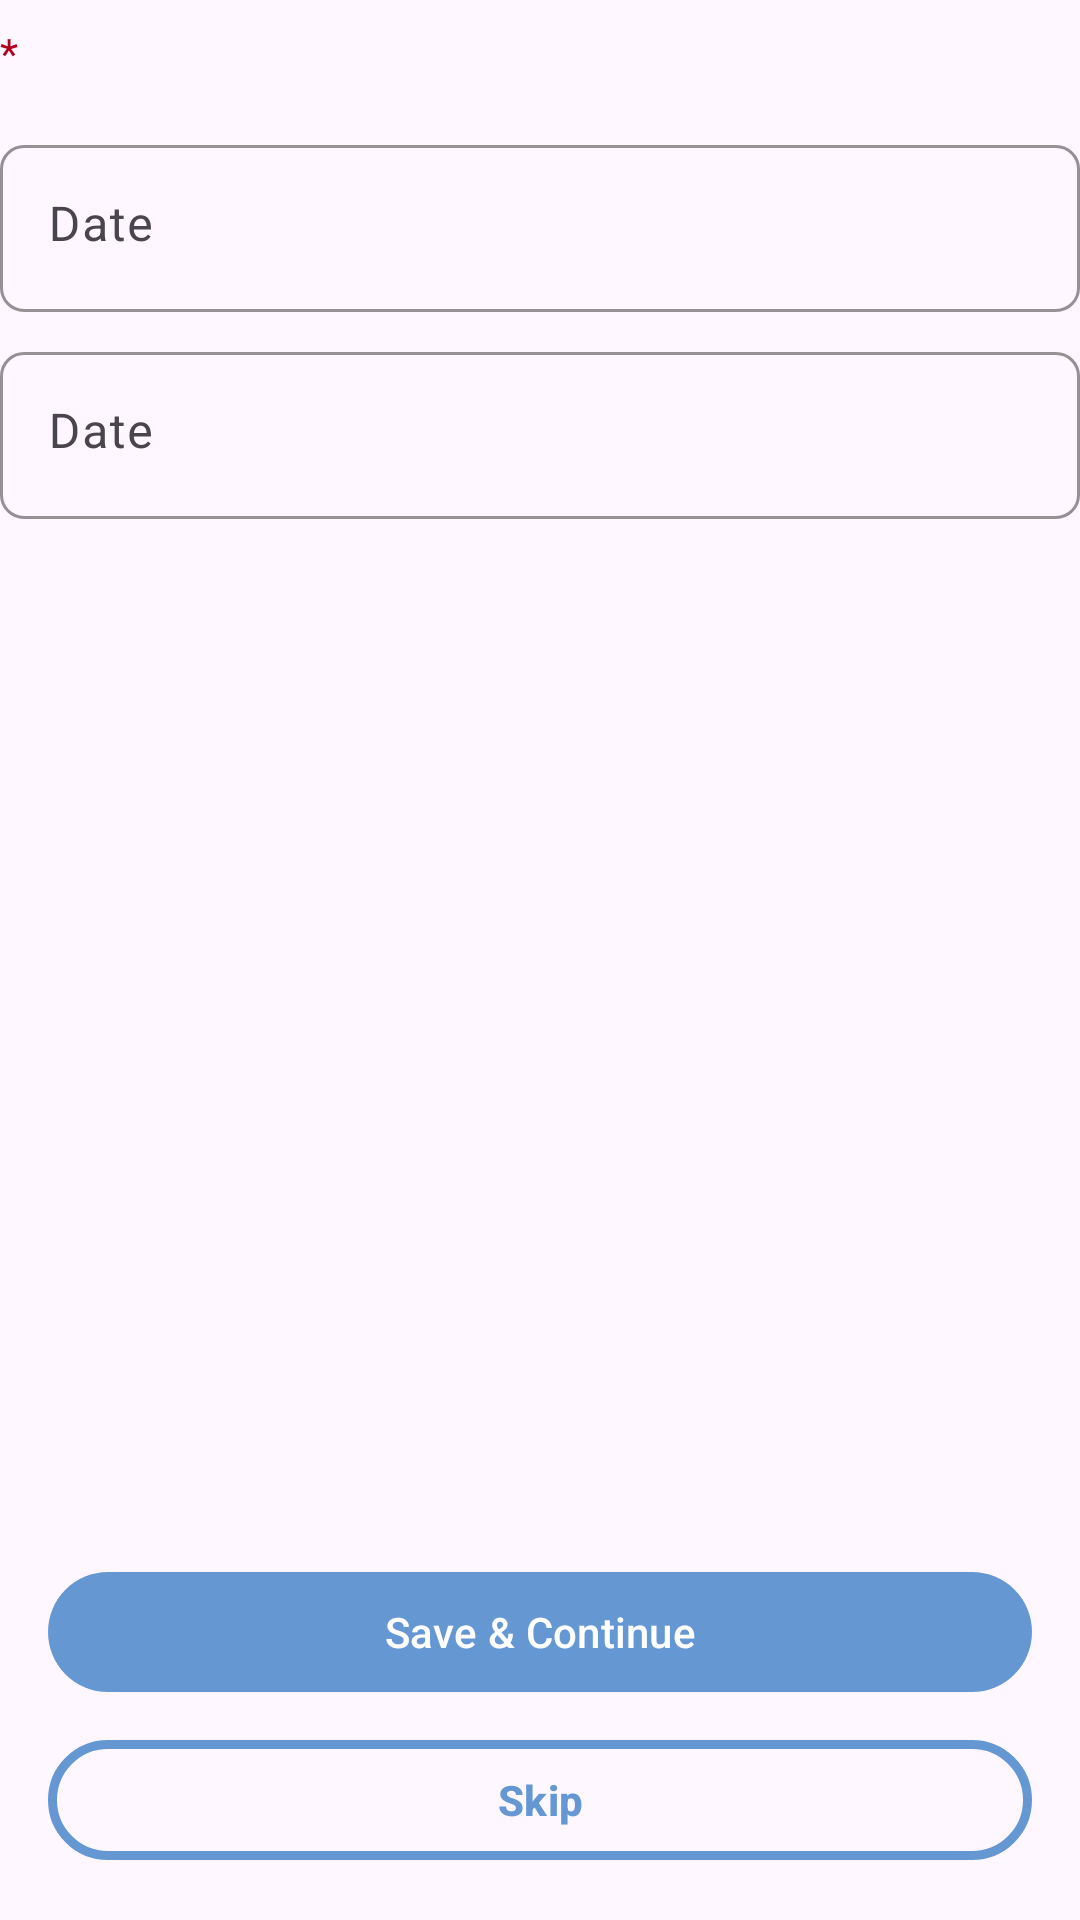

Produce the Android XML layout that renders to this screen, including the resource entries it uses.
<!-- AndroidManifest.xml: application theme Theme.QuestionnaireBuilder -->
<!-- res/layout/fragment_date_question_response.xml -->
<?xml version="1.0" encoding="utf-8"?>
<FrameLayout xmlns:android="http://schemas.android.com/apk/res/android"
    xmlns:tools="http://schemas.android.com/tools"
    android:layout_width="match_parent"
    android:layout_height="match_parent"
    xmlns:app="http://schemas.android.com/apk/res-auto"
    tools:context=".ui.response_types.DateQuestionResponseFragment"
    android:layout_margin="@dimen/activity_vertical_margin">

    <LinearLayout
        android:layout_width="match_parent"
        android:layout_height="wrap_content"
        android:orientation="vertical">

        <LinearLayout
            android:layout_width="match_parent"
            android:layout_height="0dp"
            android:orientation="horizontal"
            android:layout_marginVertical="@dimen/input_vertical_margin"
            android:layout_weight="1">

            <com.google.android.material.textview.MaterialTextView
                android:id="@+id/responseDateQuestion_LBL_mandatory"
                android:layout_width="wrap_content"
                android:layout_height="wrap_content"
                android:text="@string/mandatory_star"
                android:layout_marginEnd="@dimen/input_horizontal_margin"
                android:textColor="@color/design_default_color_error"
                android:textSize="@dimen/input_text_size"/>

            <com.google.android.material.textview.MaterialTextView
                android:id="@+id/responseDateQuestion_LBL_question"
                android:layout_width="match_parent"
                android:layout_height="wrap_content"
                tools:text="The question"
                android:textSize="@dimen/input_text_size"/>

        </LinearLayout>

        <com.google.android.material.textfield.TextInputLayout
            android:id="@+id/responseDateQuestion_TIL_date"
            style="@style/Widget.Material3.TextInputLayout.OutlinedBox"
            android:layout_width="match_parent"
            android:layout_height="wrap_content"
            android:layout_marginTop="@dimen/input_vertical_margin"
            android:hint="@string/date"
            app:boxBackgroundMode="outline"
            app:boxCornerRadiusBottomEnd="8dp"
            app:boxCornerRadiusBottomStart="8dp"
            app:boxCornerRadiusTopEnd="8dp"
            app:boxCornerRadiusTopStart="8dp"
            app:boxStrokeColor="@color/blue"
            app:endIconDrawable="@drawable/ic_calendar"
            app:endIconMode="custom"
            app:endIconTint="@color/blue">

            <com.google.android.material.textfield.TextInputEditText
                android:id="@+id/responseDateQuestion_TXT_date"
                android:layout_width="match_parent"
                android:layout_height="wrap_content"
                android:clickable="true"
                android:focusable="true"
                android:gravity="top|start"
                android:imeOptions="actionDone"
                android:inputType="number"
                android:textColorHint="@color/blue"
                tools:text="DD/MM/YYYY" />
        </com.google.android.material.textfield.TextInputLayout>

        <com.google.android.material.textfield.TextInputLayout
            android:id="@+id/responseDateQuestion_TIL_date2"
            style="@style/Widget.Material3.TextInputLayout.OutlinedBox"
            android:layout_width="match_parent"
            android:layout_height="wrap_content"
            android:layout_marginVertical="@dimen/input_vertical_margin"
            android:hint="@string/date"
            app:boxBackgroundMode="outline"
            app:boxCornerRadiusBottomEnd="8dp"
            app:boxCornerRadiusBottomStart="8dp"
            app:boxCornerRadiusTopEnd="8dp"
            app:boxCornerRadiusTopStart="8dp"
            app:boxStrokeColor="@color/blue"
            app:endIconDrawable="@drawable/ic_calendar"
            app:endIconMode="custom"
            app:endIconTint="@color/blue">

            <com.google.android.material.textfield.TextInputEditText
                android:id="@+id/responseDateQuestion_TXT_date2"
                android:layout_width="match_parent"
                android:layout_height="wrap_content"
                android:clickable="true"
                android:focusable="true"
                android:gravity="top|start"
                android:imeOptions="actionDone"
                android:inputType="number"
                android:textColorHint="@color/blue"
                tools:text="DD/MM/YYYY" />
        </com.google.android.material.textfield.TextInputLayout>

    </LinearLayout>

    <LinearLayout
        android:id="@+id/responseDateQuestion_LL_buttons"
        android:layout_width="match_parent"
        android:layout_height="wrap_content"
        android:layout_gravity="bottom"
        android:layout_marginHorizontal="@dimen/activity_horizontal_margin"
        android:layout_marginBottom="@dimen/activity_vertical_margin"
        android:orientation="vertical">

        <com.google.android.material.button.MaterialButton
            android:id="@+id/responseDateQuestion_BTN_save"
            android:layout_width="match_parent"
            android:layout_height="0dp"
            android:layout_weight="1"
            android:text="@string/save_and_continue"
            app:cornerRadius="20dp"
            android:textAllCaps="false"/>

        <View
            android:layout_width="0dp"
            android:layout_height="8dp"/>

        <com.google.android.material.button.MaterialButton
            android:id="@+id/responseDateQuestion_BTN_skip"
            style="@style/Widget.Material3.Button.OutlinedButton"
            android:layout_width="match_parent"
            android:layout_height="0dp"
            android:layout_weight="1"
            android:text="@string/skip"
            app:strokeWidth="3dp"
            app:strokeColor="@color/blue"
            android:textSize="@dimen/button_text_size"
            android:textStyle="bold"/>
    </LinearLayout>

    <LinearLayout
        android:id="@+id/response_LL_navigationButtons"
        android:layout_width="match_parent"
        android:layout_height="wrap_content"
        android:layout_gravity="bottom"
        android:layout_marginBottom="@dimen/activity_vertical_margin"
        android:orientation="horizontal"
        android:visibility="gone">

        <com.google.android.material.floatingactionbutton.ExtendedFloatingActionButton
            android:id="@+id/response_BTN_previous"
            style="@style/Widget.Material3.Button.OutlinedButton"
            android:layout_width="wrap_content"
            android:layout_height="wrap_content"
            android:paddingStart="0dp"
            android:text="@string/previous"
            android:textStyle="bold"
            app:icon="@drawable/arrow_back_24px"
            app:iconGravity="textStart"
            app:iconPadding="8dp"
            app:strokeWidth="0dp" />

        <View
            android:layout_width="0dp"
            android:layout_height="0dp"
            android:layout_weight="1"/>

        <com.google.android.material.floatingactionbutton.ExtendedFloatingActionButton
            android:id="@+id/response_BTN_next"
            style="@style/Widget.Material3.Button.OutlinedButton"
            android:layout_width="wrap_content"
            android:layout_height="wrap_content"
            android:paddingEnd="0dp"
            android:text="@string/next"
            android:textSize="@dimen/button_text_size"
            android:textStyle="bold"
            app:icon="@drawable/arrow_forward_24px"
            app:iconGravity="textEnd"
            app:iconPadding="8dp"
            app:strokeWidth="0dp" />

    </LinearLayout>

</FrameLayout>
<!-- resources referenced by this layout -->
<resources>
  <color name="blue">#6598D2</color>
  <dimen name="activity_horizontal_margin">16dp</dimen>
  <dimen name="activity_vertical_margin">16dp</dimen>
  <dimen name="button_text_size">14sp</dimen>
  <dimen name="input_horizontal_margin">8dp</dimen>
  <dimen name="input_text_size">14sp</dimen>
  <dimen name="input_vertical_margin">8dp</dimen>
  <string name="date">Date</string>
  <string name="mandatory_star">*</string>
  <string name="next">Next</string>
  <string name="previous">Previous</string>
  <string name="save_and_continue">Save &amp; Continue</string>
  <string name="skip">Skip</string>
  <style name="Theme.QuestionnaireBuilder" parent="Base.Theme.QuestionnaireBuilder" />
  <style name="Base.Theme.QuestionnaireBuilder" parent="Theme.Material3.DayNight.NoActionBar">
          
          <item name="colorPrimary">@color/blue</item>
          <item name="colorPrimaryVariant">@color/blue</item>
          <item name="colorOnPrimaryContainer">@color/white</item>
          <item name="colorOnPrimary">@color/white</item>
          <item name="colorOnSurface">@color/blackish</item>
  
          
          <item name="colorSecondary">@color/light_blue</item>
          <item name="colorSecondaryVariant">@color/dark_blue</item>
          <item name="colorOnSecondary">@color/black</item>
  
          
          <item name="android:statusBarColor">@color/light_blue</item>
          <item name="android:windowLightStatusBar">true</item>
  
          
          <item name="android:popupMenuStyle">@style/AppPopupMenuStyle</item>
  
          
          <item name="toolbarStyle">@style/Custom.Widget.Toolbar</item>
          <item name="actionMenuTextAppearance">@style/Custom.Widget.Toolbar.MenuText</item>
          <item name="actionMenuTextColor">@color/dark_blue</item>
          <item name="android:actionMenuTextColor">@color/dark_blue</item>
  
      </style>
  <color name="white">#FFFFFFFF</color>
  <color name="blackish">#333333</color>
  <color name="light_blue">#E9F3FF</color>
  <color name="dark_blue">#054D9F</color>
  <color name="black">#FF000000</color>
  <style name="AppPopupMenuStyle" parent="Widget.AppCompat.PopupMenu">
          <item name="android:popupBackground">@color/light_blue</item>
      </style>
  <style name="Custom.Widget.Toolbar" parent="Widget.AppCompat.Toolbar">
          
          
          <item name="android:paddingRight">@dimen/toolbar_text_horizontal_padding</item>
      </style>
  <style name="Custom.Widget.Toolbar.MenuText" parent="TextAppearance.Widget.AppCompat.Toolbar.Title">
          <item name="textAllCaps">false</item>
          <item name="android:textSize">@dimen/toolbar_title_size</item>
      </style>
  <dimen name="toolbar_text_horizontal_padding">8dp</dimen>
  <dimen name="toolbar_title_size">16sp</dimen>
</resources>
